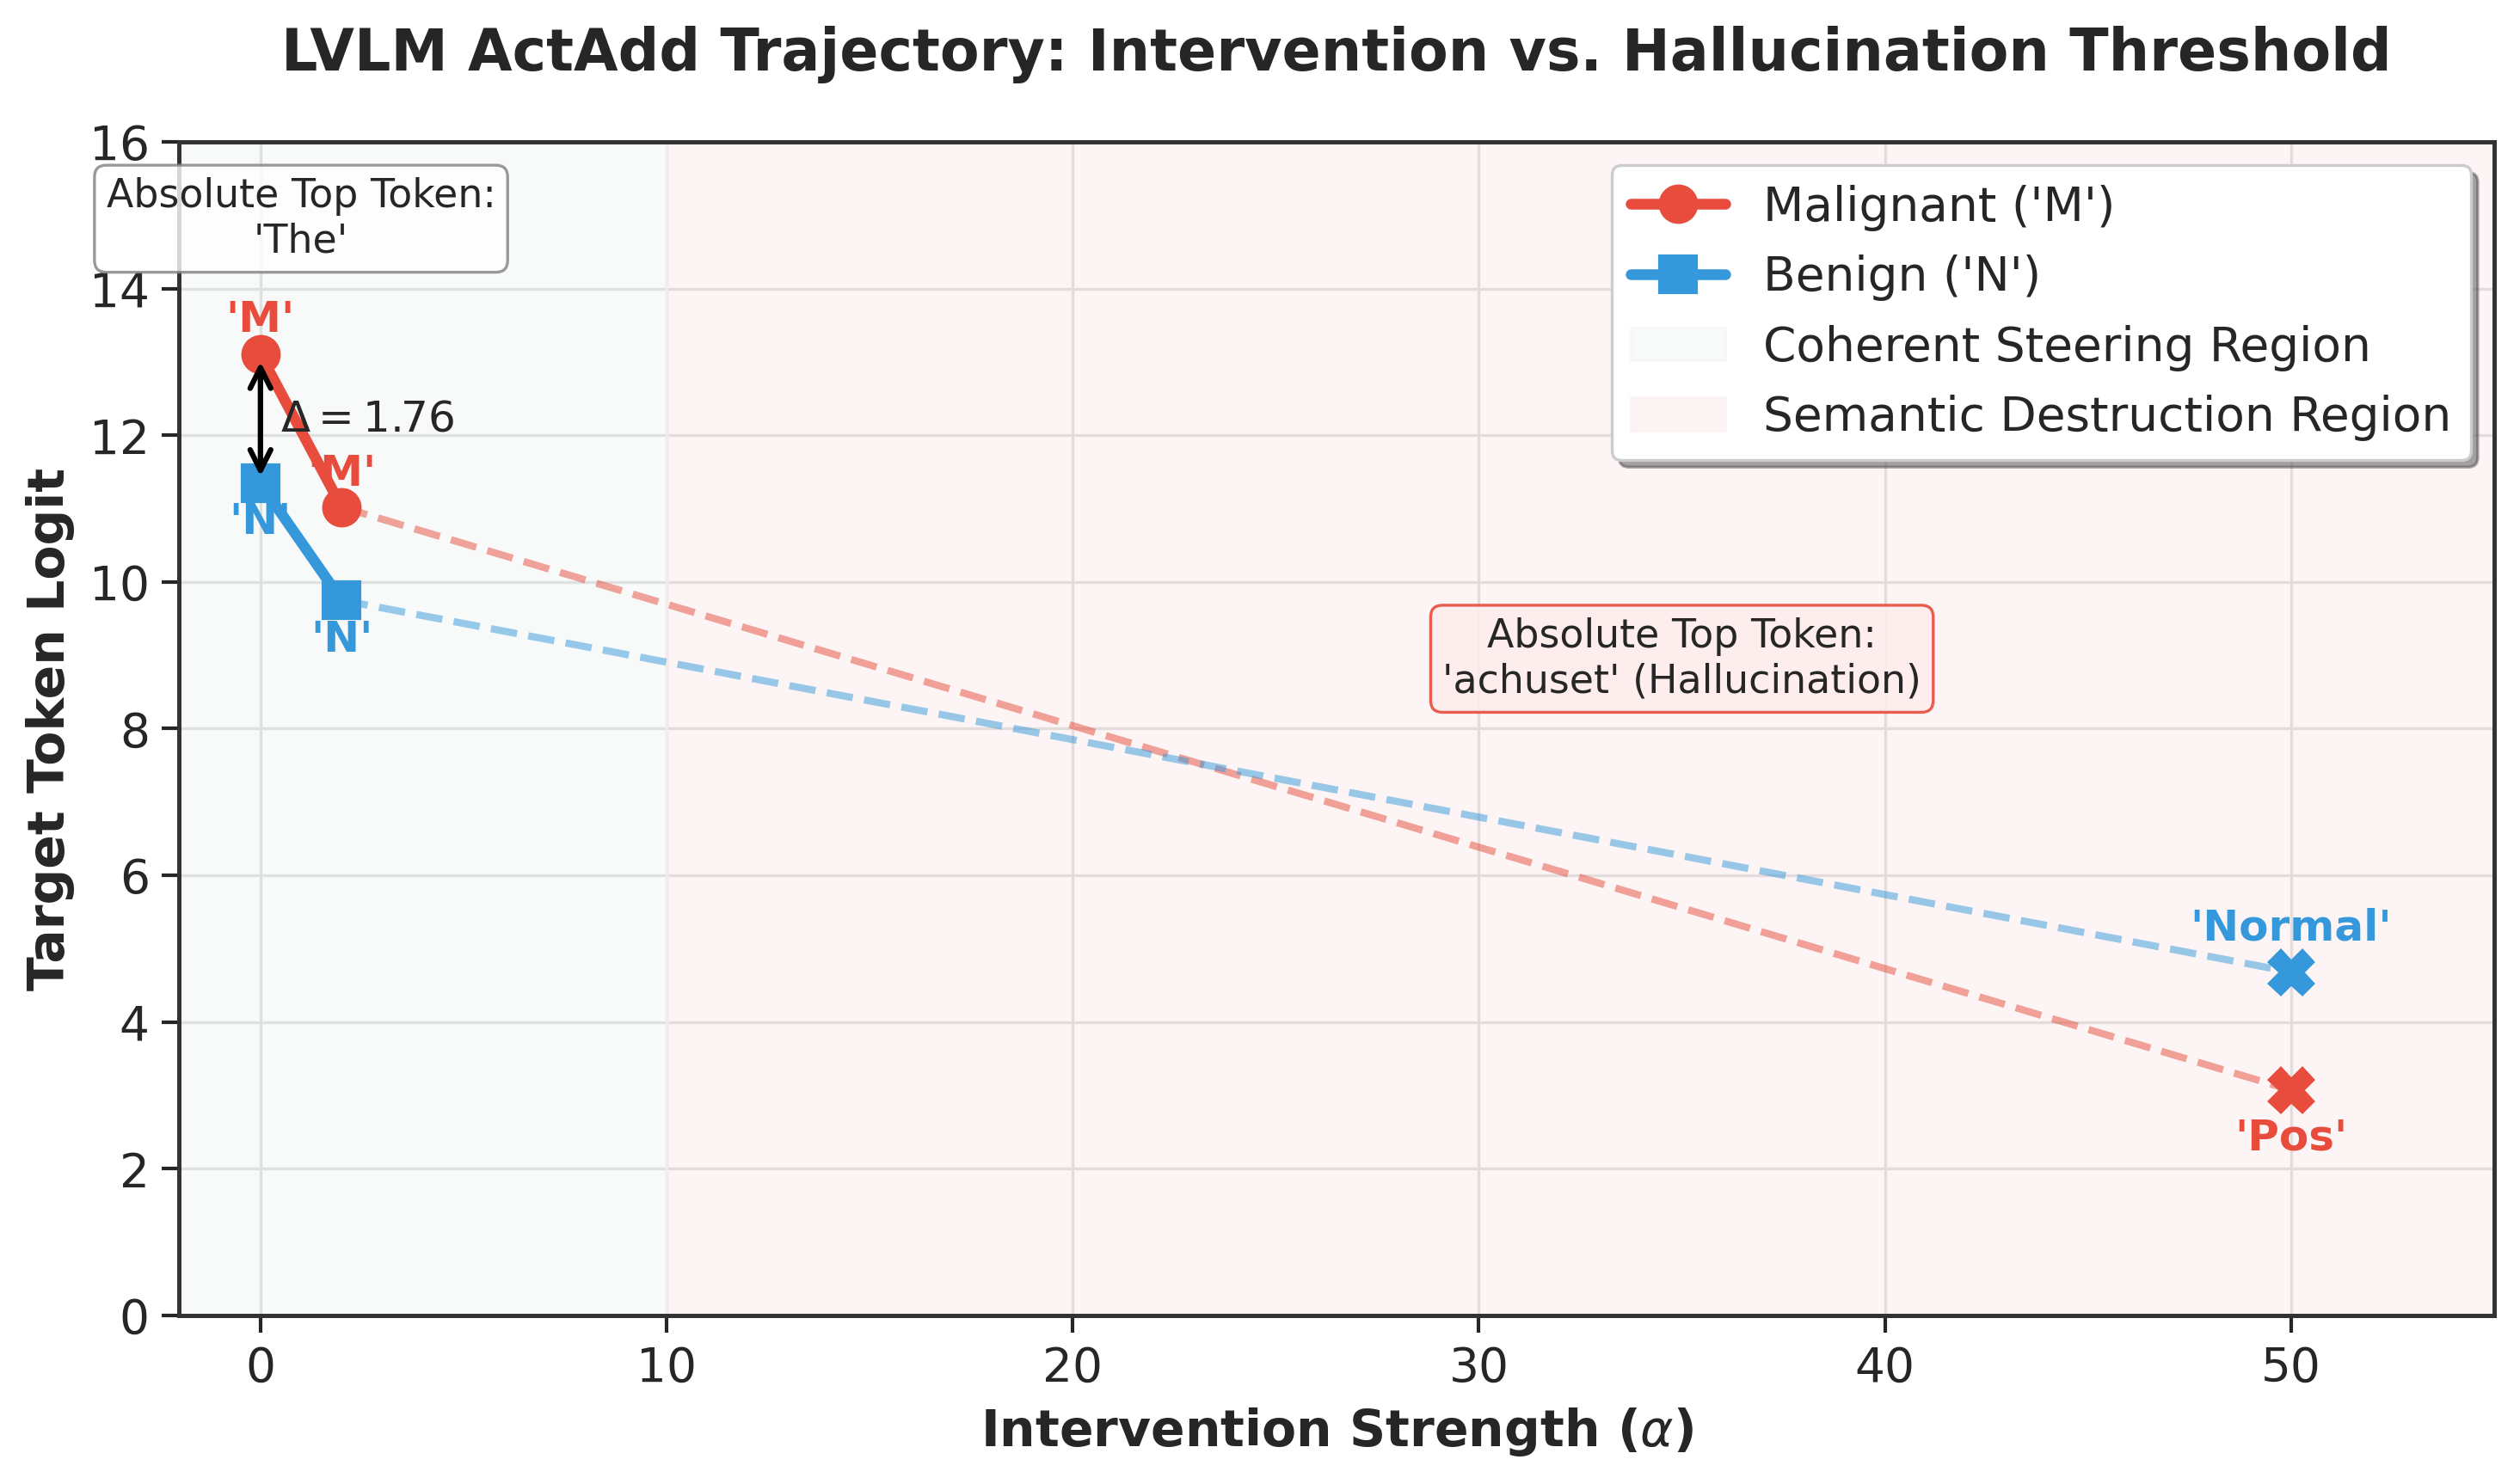

This figure's Python source:
import matplotlib.pyplot as plt
import seaborn as sns
import numpy as np
import os

# Create figures directory if it doesn't exist
os.makedirs('figures', exist_ok=True)

# Set style for MI4MedFM theme (clean, high contrast, clinical)
plt.style.use('seaborn-v0_8-whitegrid')
sns.set_context("paper", font_scale=1.5)
plt.rcParams['font.family'] = 'sans-serif'
plt.rcParams['axes.edgecolor'] = '#333333'
plt.rcParams['axes.linewidth'] = 1.2

# Empirical Data from the deep diagnostic run
alphas = [0.0, 2.0, 50.0]
mel_logits = [13.10, 11.02, 3.07]
nev_logits = [11.34, 9.75, 4.68]

# Setup Figure
fig, ax = plt.subplots(figsize=(10, 6))

# Plot lines
ax.plot(alphas[:2], mel_logits[:2], color='#e74c3c', marker='o', linewidth=3, markersize=10, label="Malignant ('M')")
ax.plot(alphas[:2], nev_logits[:2], color='#3498db', marker='s', linewidth=3, markersize=10, label="Benign ('N')")

# Plot the destruction point (alpha=50) with dashed lines connecting to show the jump
ax.plot(alphas[1:], mel_logits[1:], color='#e74c3c', linestyle='--', linewidth=2, alpha=0.5)
ax.plot(alphas[1:], nev_logits[1:], color='#3498db', linestyle='--', linewidth=2, alpha=0.5)

# Plot the final points as different tokens
ax.plot([50.0], [3.07], color='#e74c3c', marker='X', markersize=12)
ax.plot([50.0], [4.68], color='#3498db', marker='X', markersize=12)

# Annotations for tokens
ax.text(0.0, 13.3, "'M'", color='#e74c3c', fontsize=12, ha='center', va='bottom', fontweight='bold')
ax.text(0.0, 11.1, "'N'", color='#3498db', fontsize=12, ha='center', va='top', fontweight='bold')

ax.text(2.0, 11.2, "'M'", color='#e74c3c', fontsize=12, ha='center', va='bottom', fontweight='bold')
ax.text(2.0, 9.5, "'N'", color='#3498db', fontsize=12, ha='center', va='top', fontweight='bold')

ax.text(50.0, 2.7, "'Pos'", color='#e74c3c', fontsize=12, ha='center', va='top', fontweight='bold')
ax.text(50.0, 5.0, "'Normal'", color='#3498db', fontsize=12, ha='center', va='bottom', fontweight='bold')

# The absolute top token annotation
ax.annotate("Absolute Top Token:\n'The'", xy=(1.0, 14.5), xycoords='data', ha='center', fontsize=11,
            bbox=dict(boxstyle="round,pad=0.3", fc="white", ec="gray", alpha=0.8))

ax.annotate("Absolute Top Token:\n'achuset' (Hallucination)", xy=(35.0, 8.5), xycoords='data', ha='center', fontsize=11,
            bbox=dict(boxstyle="round,pad=0.3", fc="#fdeded", ec="#e74c3c", alpha=0.9))

# Shading regions
ax.axvspan(-2, 10, color='#f2f4f4', alpha=0.5, label='Coherent Steering Region')
ax.axvspan(10, 55, color='#fdeded', alpha=0.5, label='Semantic Destruction Region')

# Gap annotation
ax.annotate('', xy=(0.0, 11.34), xytext=(0.0, 13.10),
            arrowprops=dict(arrowstyle='<->', color='black', lw=1.5))
ax.text(0.5, 12.22, r'$\Delta = 1.76$', va='center', fontsize=12, fontweight='bold')

ax.set_xlim(-2, 55)
ax.set_ylim(0, 16)
ax.set_xlabel(r'Intervention Strength ($\alpha$)', fontsize=14, fontweight='bold')
ax.set_ylabel('Target Token Logit', fontsize=14, fontweight='bold')
ax.set_title('LVLM ActAdd Trajectory: Intervention vs. Hallucination Threshold', fontsize=16, fontweight='bold', pad=20)
ax.legend(loc='upper right', frameon=True, shadow=True, fancybox=True)

plt.tight_layout()
plt.savefig('figures/fig_lvlm_logit_trajectory.pdf', dpi=300, bbox_inches='tight')
plt.savefig('figures/fig_lvlm_logit_trajectory.png', dpi=300, bbox_inches='tight')
print("Saved fig_lvlm_logit_trajectory")
